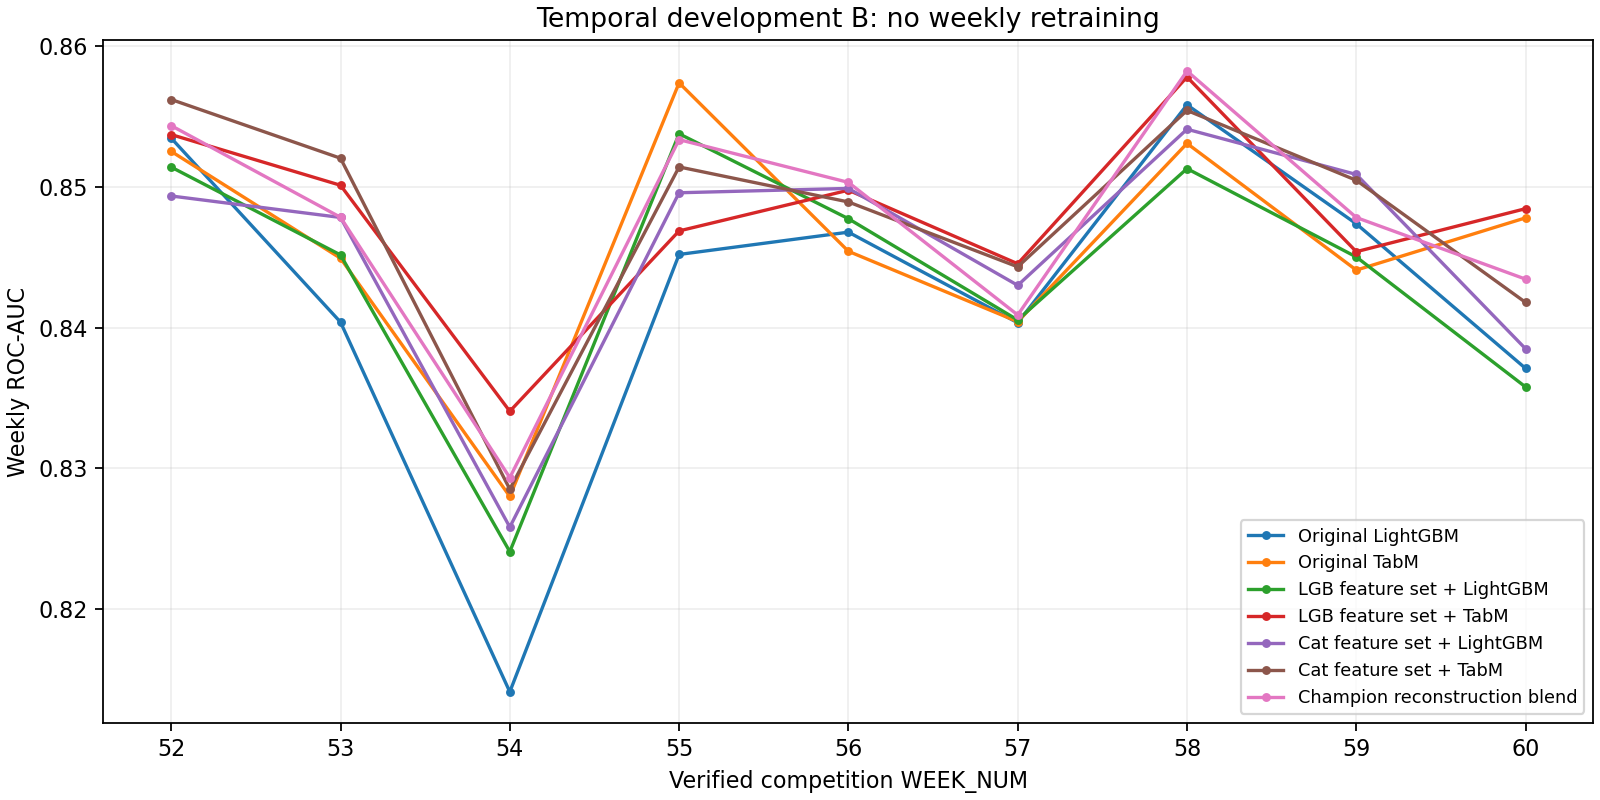

The data file committed next to this chart (first rows):
name, week, n, single_class, auc, log_loss, small_week
LightGBM / original, 52, 4612, False, 0.8535, 0.116, False
LightGBM / original, 53, 5446, False, 0.8404, 0.1335, False
LightGBM / original, 54, 4714, False, 0.8141, 0.1448, False
LightGBM / original, 55, 4709, False, 0.8452, 0.1424, False
LightGBM / original, 56, 4292, False, 0.8468, 0.1604, False
LightGBM / original, 57, 4468, False, 0.8403, 0.1516, False
LightGBM / original, 58, 4518, False, 0.8558, 0.1509, False
LightGBM / original, 59, 4450, False, 0.8474, 0.1606, False
LightGBM / original, 60, 3387, False, 0.8371, 0.143, False
TabM / original, 52, 4612, False, 0.8525, 0.1155, False
TabM / original, 53, 5446, False, 0.8449, 0.132, False
TabM / original, 54, 4714, False, 0.828, 0.1424, False
TabM / original, 55, 4709, False, 0.8574, 0.1381, False
TabM / original, 56, 4292, False, 0.8454, 0.1599, False
TabM / original, 57, 4468, False, 0.8404, 0.1501, False
TabM / original, 58, 4518, False, 0.8531, 0.1516, False
TabM / original, 59, 4450, False, 0.8441, 0.1609, False
TabM / original, 60, 3387, False, 0.8478, 0.1404, False
LightGBM / champion_cat, 52, 4612, False, 0.8494, 0.1168, False
LightGBM / champion_cat, 53, 5446, False, 0.8478, 0.1314, False
LightGBM / champion_cat, 54, 4714, False, 0.8258, 0.142, False
LightGBM / champion_cat, 55, 4709, False, 0.8496, 0.1422, False
LightGBM / champion_cat, 56, 4292, False, 0.8499, 0.1612, False
LightGBM / champion_cat, 57, 4468, False, 0.843, 0.1506, False
LightGBM / champion_cat, 58, 4518, False, 0.8541, 0.1516, False
LightGBM / champion_cat, 59, 4450, False, 0.8509, 0.1604, False
LightGBM / champion_cat, 60, 3387, False, 0.8385, 0.1433, False
TabM / champion_cat, 52, 4612, False, 0.8562, 0.116, False
TabM / champion_cat, 53, 5446, False, 0.852, 0.1308, False
TabM / champion_cat, 54, 4714, False, 0.8285, 0.1431, False
TabM / champion_cat, 55, 4709, False, 0.8514, 0.141, False
TabM / champion_cat, 56, 4292, False, 0.8489, 0.1595, False
TabM / champion_cat, 57, 4468, False, 0.8443, 0.1504, False
TabM / champion_cat, 58, 4518, False, 0.8554, 0.1525, False
TabM / champion_cat, 59, 4450, False, 0.8505, 0.1604, False
TabM / champion_cat, 60, 3387, False, 0.8418, 0.142, False
LightGBM / champion_lgb, 52, 4612, False, 0.8514, 0.1166, False
LightGBM / champion_lgb, 53, 5446, False, 0.8452, 0.1315, False
LightGBM / champion_lgb, 54, 4714, False, 0.8241, 0.1422, False
LightGBM / champion_lgb, 55, 4709, False, 0.8538, 0.1404, False
LightGBM / champion_lgb, 56, 4292, False, 0.8477, 0.1613, False
LightGBM / champion_lgb, 57, 4468, False, 0.8405, 0.1518, False
LightGBM / champion_lgb, 58, 4518, False, 0.8513, 0.1519, False
LightGBM / champion_lgb, 59, 4450, False, 0.845, 0.1613, False
LightGBM / champion_lgb, 60, 3387, False, 0.8358, 0.1424, False
TabM / champion_lgb, 52, 4612, False, 0.8537, 0.1157, False
TabM / champion_lgb, 53, 5446, False, 0.8501, 0.1304, False
TabM / champion_lgb, 54, 4714, False, 0.834, 0.1413, False
TabM / champion_lgb, 55, 4709, False, 0.8469, 0.1416, False
TabM / champion_lgb, 56, 4292, False, 0.8498, 0.1589, False
TabM / champion_lgb, 57, 4468, False, 0.8445, 0.1504, False
TabM / champion_lgb, 58, 4518, False, 0.8578, 0.1511, False
TabM / champion_lgb, 59, 4450, False, 0.8454, 0.1611, False
TabM / champion_lgb, 60, 3387, False, 0.8485, 0.1402, False
LightGBM / tabred_missing, 52, 4612, False, 0.8586, 0.1163, False
LightGBM / tabred_missing, 53, 5446, False, 0.8405, 0.1346, False
LightGBM / tabred_missing, 54, 4714, False, 0.8244, 0.143, False
LightGBM / tabred_missing, 55, 4709, False, 0.849, 0.1428, False
LightGBM / tabred_missing, 56, 4292, False, 0.8429, 0.1626, False
LightGBM / tabred_missing, 57, 4468, False, 0.8381, 0.1527, False
... 57 more rows
